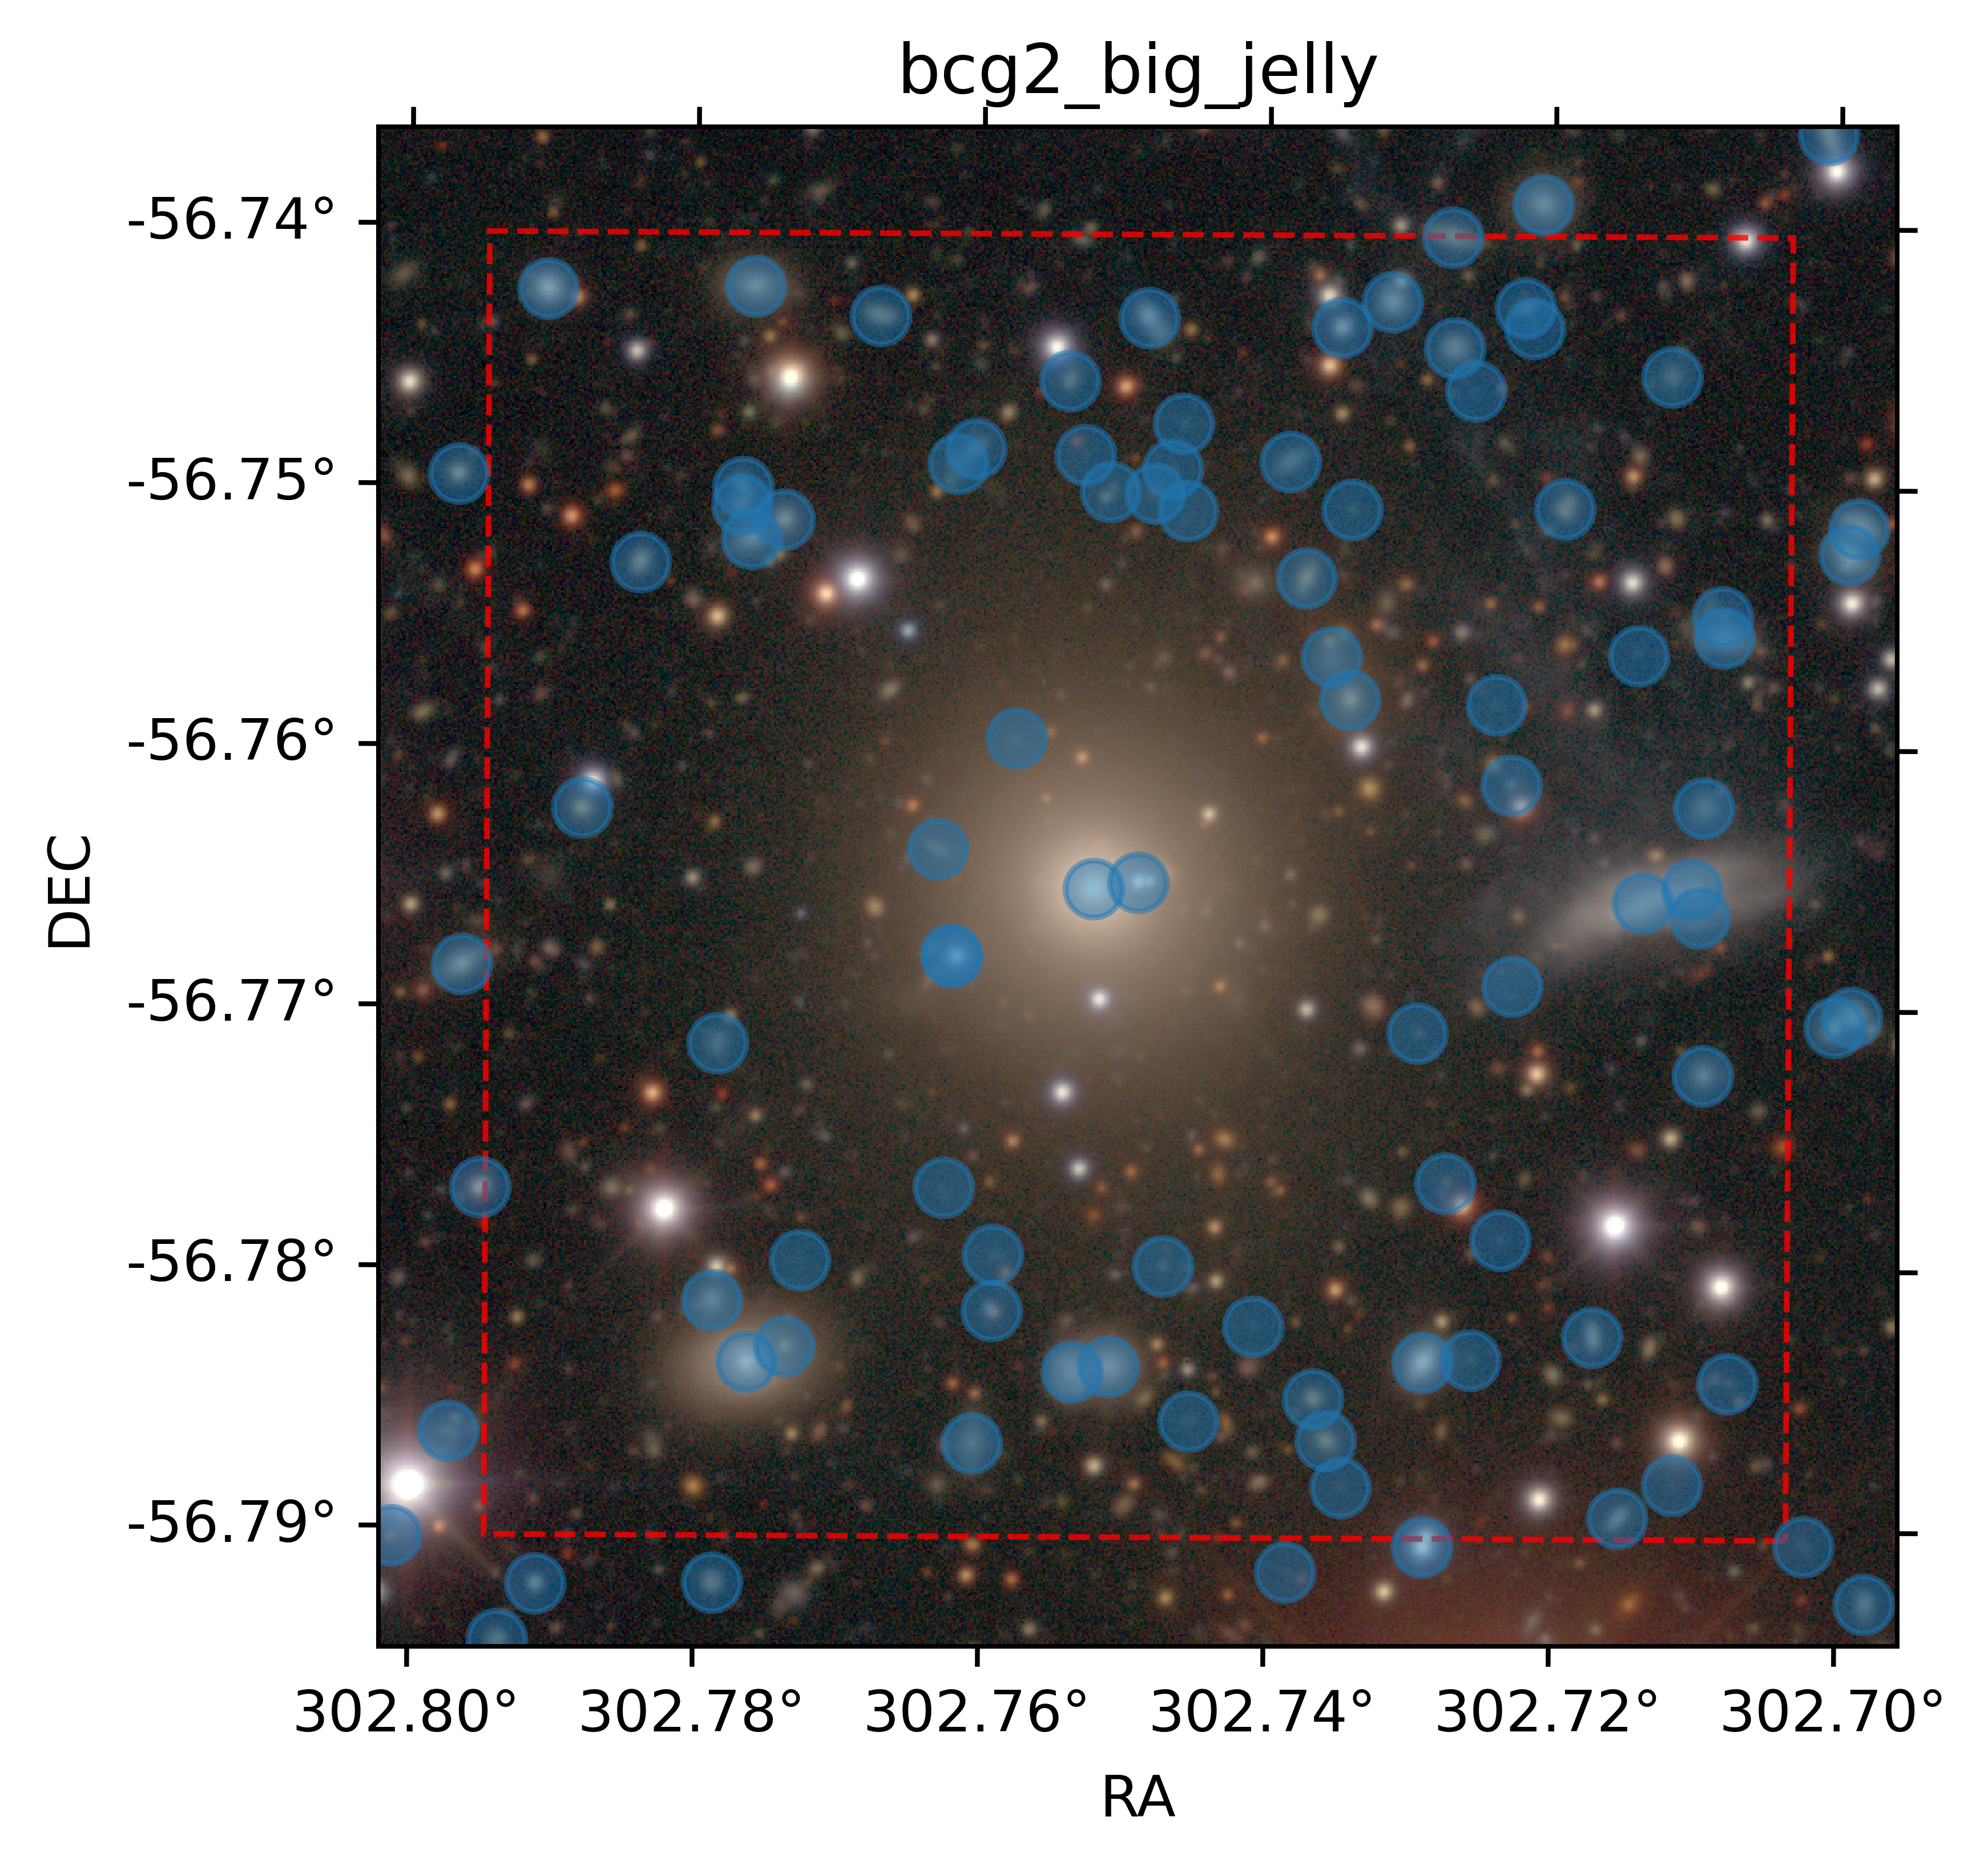

Source data for this figure (header and first rows):
ra, dec, x, y, e1, e2, res, sigmae, rkron, extendedness, blendedness, psf_used, e1_sdss, e2_sdss, e1_psf_sdss, e2_psf_sdss, e1_hsm, e2_hsm, e1_psf_hsm, e2_psf_hsm, i_e1_psf_sdss, i_e2_psf_sdss, u_psf_mag, u_psf_magerr
302.7, -56.79, 26959, 24625, 0.2877, 0.1551, 0.6464, 0.1467, 11.43, 1.0, 0.0, 0.0, -0.06905, -0.1594, -0.0156, 0.0283, 0.1633, 0.09794, -0.0156, 0.02831, 0.01158, 0.02777, nan, 2.842
302.7, -56.79, 26879, 24660, 0.2314, 0.4301, 0.6839, 0.1184, 11.3, 1.0, 0.0, 0.0, -0.064, -0.2067, -0.01709, 0.02724, 0.1459, 0.2679, -0.01705, 0.02684, 0.01161, 0.02754, 25.89, 0.3872
302.7, -56.78, 26913, 24710, 0.186, 0.2473, 0.5309, 0.2091, 9.229, 1.0, -5.9850550422568816e-05, 0.0, -0.01535, -0.02818, -0.01535, 0.03119, 0.08701, 0.1434, -0.01536, 0.03121, 0.01094, 0.02663, 25.19, 0.2002
302.7, -56.78, 27043, 24755, 0.01741, 0.4682, 0.5633, 0.181, 9.521, 1.0, -0.001394, 0.0, -0.2526, -0.1943, -0.01576, 0.02968, -0.007424, 0.2222, -0.0155, 0.02969, 0.01285, 0.02686, 25.69, 0.3227
302.8, -56.78, 26751, 24783, -0.08961, -0.5045, 0.8095, 0.07662, 13.82, 1.0, 0.00168, 0.0, 0.04635, 0.09921, -0.0161, 0.02617, -0.0697, -0.3574, -0.01615, 0.02623, 0.01096, 0.02642, 27.51, 1.746
302.7, -56.76, 27116, 25062, -0.2286, 0.2228, 0.5438, 0.2232, 9.377, 1.0, -0.0003118, 0.0, 0.05755, 0.2175, -0.01613, 0.03673, -0.1223, 0.1263, -0.01498, 0.03769, 0.0132, 0.03199, 26.18, 0.5834
302.7, -56.75, 26879, 25138, -0.09205, 0.4821, 0.7401, 0.1198, 12.06, 1.0, 0.0, 0.0, -0.1114, 0.002409, -0.01383, 0.03648, -0.07454, 0.3719, -0.01382, 0.03651, 0.01063, 0.02928, 25.83, 0.4128
302.7, -56.75, 26965, 25139, -0.155, -0.2053, 0.5962, 0.09961, 10.23, 1.0, -0.0003426, 0.0, 0.06401, 0.0351, -0.01218, 0.0345, -0.0743, -0.07983, -0.01221, 0.03446, 0.01171, 0.02868, 26.78, 1.025
302.7, -56.75, 26933, 25164, 0.3108, 0.6077, 0.8347, 0.01035, 9.919, 1.0, 0.0, 0.0, 0.2339, 0.4735, -0.01271, 0.03415, 0.2335, 0.4711, -0.01275, 0.03411, 0.01131, 0.02934, 23.57, 0.05216
302.7, -56.75, 26877, 25184, 1.003, -0.4393, 0.5109, 0.1325, 9.306, 1.0, 0.0, 0.0, 0.1651, 0.2062, -0.01254, 0.03991, 0.2507, -0.07196, -0.01251, 0.03993, 0.01115, 0.02959, 25.78, 0.4007
302.7, -56.79, 27104, 24609, -0.1358, 0.9481, 0.541, 0.01619, 3.376, 1.0, 0.3897, 0.0, -0.0837, 0.5472, -0.01765, 0.02865, -0.08367, 0.5471, -0.01769, 0.02872, 0.01356, 0.02779, 23.26, 0.03376
302.7, -56.78, 27162, 24680, 0.7026, -0.7147, 0.8188, 0.08835, 14.44, 1.0, 0.6191, 0.0, -0.06192, -0.1217, -0.01669, 0.02726, 0.4368, -0.46, -0.01668, 0.02733, 0.01349, 0.02826, 24.55, 0.1123
302.7, -56.79, 27133, 24626, 0.4741, 0.5892, 0.9601, 0.1288, 31.88, 1.0, 0.98, 0.0, -0.1573, 0.1455, -0.0165, 0.02603, 0.4503, 0.551, -0.01654, 0.02609, 0.01362, 0.02722, nan, 21.18
302.8, -56.78, 26837, 24689, -0.01855, 0.02547, 0.8558, 0.0009924, 9.627, 1.0, 0.03348, 0.0, -0.0171, 0.02925, -0.01694, 0.02916, -0.01698, 0.02939, -0.01698, 0.02922, 0.01055, 0.02606, 22.03, 0.01209
302.8, -56.78, 26818, 24686, -0.1831, -0.1963, 0.9069, 0.001358, 8.801, 1.0, 0.1151, 0.0, -0.1575, -0.1557, -0.01752, 0.02583, -0.1577, -0.1554, -0.01756, 0.02588, 0.01042, 0.02608, 21.56, 0.00845
302.7, -56.79, 26951, 24650, 0.1005, -0.4441, 0.4792, 0.009486, 5.197, 1.0, 8.56711820063083e-06, 0.0, 0.0287, -0.1493, -0.0156, 0.0283, 0.02874, -0.1493, -0.0156, 0.02831, 0.01148, 0.02806, 25.05, 0.1774
302.7, -56.78, 26945, 24672, -0.007061, -0.09037, 0.4111, 0.01322, 4.312, 1.0, 0.0004505, 0.0, -0.01191, -0.007805, -0.01538, 0.03072, -0.01146, -0.007625, -0.01538, 0.03073, 0.01112, 0.02716, 24.54, 0.1109
302.7, -56.78, 27002, 24691, -0.2739, 0.5362, 0.5783, 0.000467, 4.787, 1.0, 1.7002397973531203e-05, 0.0, -0.1412, 0.2793, -0.01426, 0.03151, -0.1412, 0.2794, -0.01425, 0.03153, 0.01228, 0.0266, 20.82, 0.005762
302.7, -56.78, 27027, 24692, -0.913, -0.03818, 0.8184, 0.05386, 14.6, 1.0, 0.1723, 0.0, -0.5492, -0.02477, -0.01562, 0.02961, -0.694, 0.01092, -0.01566, 0.02968, 0.01227, 0.02675, 26.01, 0.4278
302.8, -56.79, 26765, 24649, -0.5116, 0.1087, 0.9033, 0.005567, 9.44, 1.0, 0.007635, 0.0, -0.4285, 0.09622, -0.01695, 0.02362, -0.4287, 0.09634, -0.01699, 0.02367, 0.01097, 0.02722, 23.85, 0.05976
302.7, -56.78, 27091, 24704, -0.8922, -0.1486, 0.6492, 0.005951, 4.715, 1.0, 0.0002216, 0.0, -0.5617, -0.08162, -0.01694, 0.02767, -0.5618, -0.08167, -0.01698, 0.02773, 0.0136, 0.0279, 23.21, 0.03329
302.8, -56.78, 26776, 24718, -0.09887, -0.8216, 0.3723, 0.01769, 3.666, 1.0, 0.0, 0.0, -0.04429, -0.2733, -0.01659, 0.02628, -0.047, -0.2759, -0.01663, 0.02633, 0.0108, 0.02619, 24.24, 0.08547
302.8, -56.78, 26777, 24748, -0.147, 0.8617, 0.6337, 0.08501, 10.04, 1.0, 0.09124, 0.0, -0.1041, 0.4801, -0.01652, 0.02626, -0.07276, 0.4616, -0.01656, 0.02632, 0.01126, 0.02628, 26.26, 0.5505
302.8, -56.77, 26829, 24940, 0.004007, 0.004288, 0.8059, 4.8783527745399624e-05, 9.951, 1.0, 0.04193, 0.0, -0.002657, 0.0131, -0.01458, 0.03321, -0.002591, 0.01305, -0.01457, 0.03323, 0.01149, 0.03, 19.05, 0.004382
302.7, -56.77, 26853, 24943, -3.78, -0.2796, 0.1481, 0.0007065, 4.08, 1.0, 0.1297, 0.0, 0.1416, 0.04904, -0.01496, 0.03524, 0.1517, 0.05027, -0.01495, 0.03527, 0.01165, 0.03002, 18.96, 0.004377
302.7, -56.77, 27118, 24932, 0.6343, 0.5747, 0.9728, 0.0006352, 15.85, 1.0, 0.2958, 0.0, 0.6039, 0.5311, -0.0145, 0.03432, 0.6015, 0.5369, -0.01454, 0.0344, 0.01436, 0.03043, 21.05, 0.006467
302.7, -56.76, 26964, 25039, -0.4671, -0.2116, 0.3402, 0.007645, 3.957, 1.0, 0.3329, 0.0, -0.1399, -0.03113, -0.01335, 0.03532, -0.1406, -0.03179, -0.01339, 0.03529, 0.01179, 0.02965, 24.37, 0.1074
302.7, -56.77, 27144, 24939, 0.6271, 0.2712, 0.9817, 0.001584, 19.9, 1.0, 0.6482, 0.0, 0.5961, 0.2482, -0.01425, 0.03433, 0.6004, 0.2529, -0.01428, 0.03441, 0.01454, 0.03042, 22.26, 0.01533
302.7, -56.76, 27161, 25071, 0.6092, -0.1334, 0.8035, 0.002191, 7.354, 1.0, 0.03778, 0.0, 0.4288, -0.08631, -0.01538, 0.03628, 0.4293, -0.08652, -0.01537, 0.0363, 0.01312, 0.03295, 22.15, 0.01484
302.8, -56.75, 26667, 25134, 0.1908, 0.1773, 0.4382, 0.006932, 3.779, 1.0, 0.04706, 0.0, 0.06405, 0.09207, -0.0151, 0.03505, 0.06409, 0.09209, -0.01511, 0.03504, 0.0103, 0.02718, 23.21, 0.03909
302.8, -56.75, 26650, 25124, 0.3749, 0.3855, 0.7059, 0.004003, 6.431, 1.0, 0.05874, 0.0, 0.218, 0.25, -0.01525, 0.03506, 0.2181, 0.2505, -0.01527, 0.03505, 0.01013, 0.02718, 22.74, 0.02584
302.7, -56.75, 26941, 25103, -0.6099, 0.8149, 0.4264, 0.0132, 3.557, 1.0, 0.3843, 0.0, -0.2469, 0.3414, -0.01287, 0.03557, -0.2469, 0.3414, -0.01291, 0.03554, 0.01102, 0.03048, 24.76, 0.1564
302.7, -56.75, 27077, 25139, -0.331, 0.2172, 0.6024, 0.01148, 4.863, 1.0, 0.1707, 0.0, -0.1993, 0.1426, -0.0121, 0.03318, -0.1992, 0.1413, -0.01213, 0.03314, 0.01351, 0.02911, 24.3, 0.1047
302.8, -56.75, 26645, 25151, -0.403, -0.76, 0.6103, 0.01548, 4.007, 1.0, 0.2377, 0.0, -0.2485, -0.4338, -0.01518, 0.03505, -0.248, -0.4342, -0.0152, 0.03504, 0.008619, 0.02726, 23.34, 0.04391
302.7, -56.75, 27159, 25082, 0.1543, -0.7857, 0.9288, 0.01795, 13.41, 1.0, 0.695, 0.0, 0.1273, -0.6932, -0.01455, 0.03641, 0.128, -0.6935, -0.01453, 0.03643, 0.01317, 0.03291, 26.34, 0.6622
302.8, -56.75, 26645, 25142, -0.1534, 0.3345, 0.5398, 0.01612, 6.588, 1.0, 0.2086, 0.0, -0.08732, 0.1315, -0.01522, 0.03506, -0.0982, 0.1356, -0.01524, 0.03505, 0.009055, 0.0276, 24.37, 0.1142
302.8, -56.77, 26755, 24906, 0.4739, -0.3219, 0.9241, 0.01018, 19.35, 1.0, 0.9819, 0.0, 0.3779, -0.2448, -0.01509, 0.03172, 0.3776, -0.2497, -0.01513, 0.03179, 0.01085, 0.02864, 27.54, 2.025
302.7, -56.77, 27147, 24925, 0.8062, 0.2856, 0.9934, 0.01101, 47.8, 1.0, 0.917, 0.0, 0.7993, 0.2874, -0.01453, 0.03396, 0.7895, 0.2809, -0.01456, 0.03404, 0.01397, 0.02989, 28.49, 4.574
302.7, -56.76, 27150, 24982, -0.1045, 0.1506, 0.7406, 0.01429, 7.029, 1.0, 0.4002, 0.0, -0.07148, 0.1162, -0.01409, 0.03426, -0.07127, 0.1166, -0.01412, 0.03434, 0.01359, 0.03004, 23.15, 0.03473
302.7, -56.76, 26955, 25062, -0.6536, -0.2749, 0.9495, 0.02323, 19.68, 1.0, 0.8481, 0.0, -0.5686, -0.1822, -0.01401, 0.03441, -0.5877, -0.2638, -0.01405, 0.03437, 0.01094, 0.03059, 24.4, 0.1121
302.8, -56.76, 26748, 24961, 0.2722, -0.7833, 0.8409, 0.01398, 14.5, 1.0, 0.7329, 0.0, 0.1724, -0.5269, -0.01467, 0.03207, 0.1695, -0.5256, -0.01471, 0.03214, 0.01029, 0.02919, 23.57, 0.04692
302.8, -56.77, 26755, 24904, 0.01894, 0.3767, 0.8161, 0.009623, 11.88, 1.0, 0.9832, 0.0, 0.0187, 0.4752, -0.01509, 0.03172, 0.015, 0.2974, -0.01513, 0.03179, 0.01089, 0.02873, 29.13, 9.045
302.7, -56.76, 27049, 24994, -0.4851, -0.7684, 0.9509, 0.03084, 17.61, 1.0, 0.9338, 0.0, -0.02418, -0.03682, -0.01292, 0.03036, -0.4366, -0.7033, -0.01291, 0.03038, 0.01253, 0.02881, 23.68, 0.05539
302.8, -56.76, 26797, 24989, nan, nan, nan, nan, 6.96, 1.0, nan, 0.0, -0.0774, -0.08339, -0.01491, 0.03184, nan, nan, -0.0149, 0.03186, 0.009896, 0.03045, 24.08, 0.08097
302.7, -56.78, 26866, 24742, 0.1141, 0.1798, 0.9891, 0.1281, 66.94, 1.0, 0.6675, 0.0, -0.1196, -0.1728, -0.01677, 0.02916, 0.1132, 0.1775, -0.01681, 0.02923, 0.01123, 0.02613, 25.83, 0.3651
302.7, -56.77, 27049, 24883, nan, nan, nan, nan, 2.555, 1.0, 0.8921, 0.0, 0.04265, -0.005454, -0.01382, 0.02918, 0.04239, -0.005372, -0.01385, 0.02925, 0.01292, 0.0263, 24.63, 0.127
302.7, -56.78, 27014, 24785, -0.1915, 0.4106, 0.8272, 0.04032, 14.49, 1.0, 0.2475, 0.0, -0.1334, -0.08235, -0.01518, 0.02962, -0.1013, 0.26, -0.01516, 0.02964, 0.01214, 0.02602, 25.97, 0.4287
302.8, -56.78, 26647, 24691, -0.02264, -0.1256, 0.702, 0.0001853, 7.069, 1.0, 0.01161, 0.0, -0.02152, -0.05883, -0.01819, 0.02816, -0.02125, -0.05888, -0.01823, 0.02822, 0.01055, 0.02596, 20.25, 0.004912
302.8, -56.78, 26667, 24699, nan, nan, nan, nan, 5.241, 1.0, nan, 0.0, 0.0001764, -0.04354, -0.01769, 0.02586, nan, nan, -0.01773, 0.02591, 0.01067, 0.02594, 25.15, 0.2017
302.8, -56.78, 26629, 24724, -0.06044, 0.1595, 0.7642, 0.003359, 9.851, 1.0, 0.1302, 0.0, -0.04939, 0.117, -0.0183, 0.02819, -0.05089, 0.1197, -0.01834, 0.02824, 0.00972, 0.02653, 23.01, 0.0288
302.8, -56.78, 26675, 24745, 0.08919, -0.07953, 0.9806, 0.2149, 52.09, 1.0, 0.4962, 0.0, 0.1655, 0.09432, -0.01762, 0.02592, 0.0893, -0.07567, -0.01765, 0.02598, 0.01102, 0.02597, 28.55, 4.539
302.7, -56.77, 27150, 24842, -0.1035, 0.008649, 0.6552, 0.006138, 5.744, 1.0, 4.916119594822188e-05, 0.0, -0.06052, 0.01962, -0.01471, 0.0277, -0.06013, 0.01977, -0.01474, 0.02777, 0.01387, 0.02817, 23.41, 0.04026
302.8, -56.77, 26632, 24859, -0.3515, 0.1492, 0.7682, 0.01548, 6.193, 1.0, 0.004016, 0.0, -0.2421, 0.1068, -0.01759, 0.03086, -0.2432, 0.1061, -0.0176, 0.03085, 0.009527, 0.02686, 24.1, 0.07634
302.7, -56.77, 26999, 24864, 0.1412, -0.09901, 0.7313, 0.06105, 12.22, 1.0, 0.01063, 0.0, -0.04345, 0.03659, -0.01276, 0.03129, 0.07982, -0.03948, -0.01272, 0.0313, 0.01211, 0.02533, 25.12, 0.1918
302.8, -56.76, 26561, 24983, 0.2809, -0.1982, 0.4041, 0.008915, 4.004, 1.0, 0.01429, 0.0, 0.07824, -0.0426, -0.01734, 0.03177, 0.0781, -0.04267, -0.01738, 0.03183, 0.007786, 0.02898, 24.43, 0.1104
302.7, -56.76, 27041, 25036, 0.2258, -0.02274, 0.6826, 0.1079, 10.78, 1.0, 0.03885, 0.0, -0.02082, 0.07116, -0.01381, 0.03192, 0.1188, 0.01665, -0.01387, 0.03205, 0.01264, 0.02888, 27.78, 2.405
302.8, -56.75, 26591, 25112, -0.3394, 0.4767, 0.5401, 0.008973, 3.549, 1.0, 1.525109958233628e-05, 0.0, -0.1794, 0.2588, -0.01599, 0.03295, -0.1792, 0.2587, -0.01602, 0.03301, 0.007952, 0.02751, 23.33, 0.04434
302.7, -56.75, 26862, 25148, -0.1904, -0.008119, 0.8444, 0.03846, 16.92, 1.0, 0.08878, 0.0, -0.2533, -0.1155, -0.01391, 0.03649, -0.1423, -0.02538, -0.0139, 0.03651, 0.01034, 0.02925, 24.46, 0.119
302.7, -56.75, 26871, 25160, -0.1841, -0.3394, 0.9243, 0.06552, 23.75, 1.0, 0.1133, 0.0, 0.08416, 0.2174, -0.01382, 0.03648, -0.1787, -0.299, -0.01418, 0.03612, 0.01032, 0.02888, 26.69, 0.8955
302.8, -56.75, 26839, 25148, 0.02354, 0.8528, 0.7864, 0.04789, 11.83, 1.0, 0.5932, 0.0, 0.06641, 0.3992, -0.01406, 0.03649, 0.02411, 0.6251, -0.01405, 0.03651, 0.01016, 0.02922, 25.03, 0.2001
... 16 more rows
